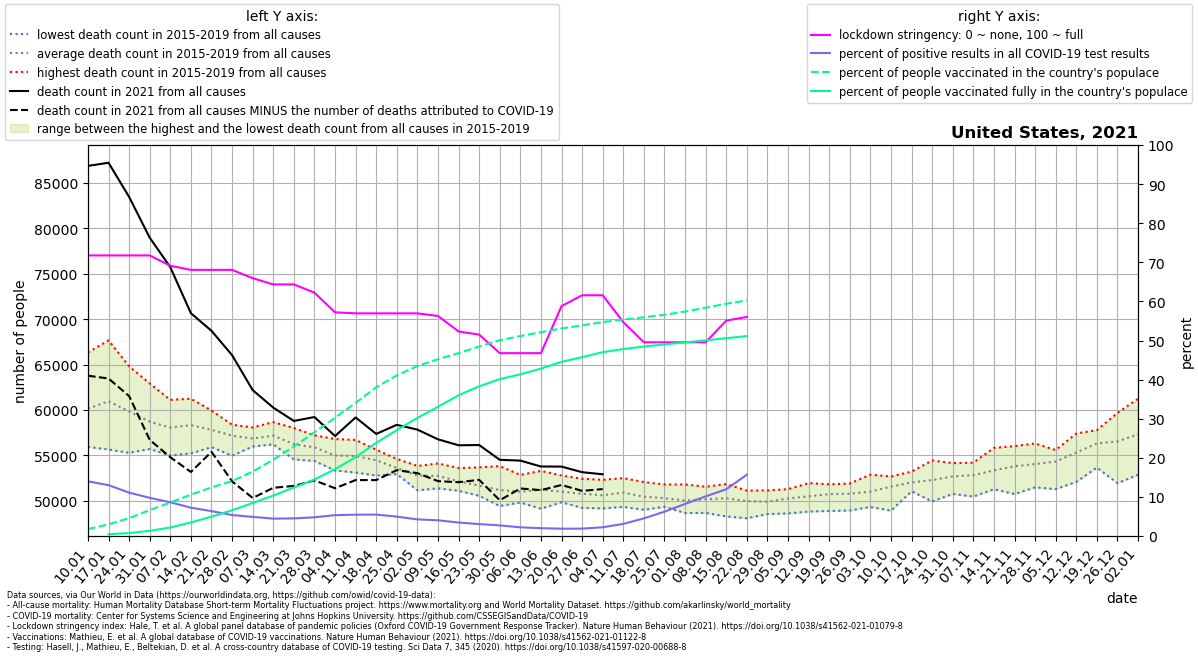

Data behind this chart, as committed beside it:
location, date, time, time_unit, deaths_2010_all_ages, deaths_2011_all_ages, deaths_2012_all_ages, deaths_2013_all_ages, deaths_2014_all_ages, deaths_2015_all_ages, deaths_2016_all_ages, deaths_2017_all_ages, deaths_2018_all_ages, deaths_2019_all_ages, deaths_2020_all_ages, deaths_2021_all_ages, new_deaths, new_cases_smoothed, new_tests_smoothed, stringency_index, people_vaccinated, people_fully_vaccinated, population, positive_test_percent
United States, 2021-01-10, 1, weekly, , , , , , , 55937, 59890, 66334, 58461, 60166, 86878, 23101, 233809, 1671580, 71.76, 5812948, , 331002647, 13.99
United States, 2021-01-17, 2, weekly, , , , , , 61882, 55654, 61108, 67661, 58506, 60731, 87221, 23752, 237075, 1822936, 71.76, 9874279, 1543414, 331002647, 13.01
United States, 2021-01-24, 3, weekly, , , , , , 61261, 55280, 59444, 64808, 58373, 59358, 83460, 21926, 188614, 1701292, 71.76, 15092991, 2455955, 331002647, 11.09
United States, 2021-01-31, 4, weekly, , , , , , 58738, 55709, 58174, 62918, 58031, 59157, 78970, 22257, 159546, 1633987, 71.76, 21952103, 4370020, 331002647, 9.764
United States, 2021-02-07, 5, weekly, , , , , , 57380, 54995, 58530, 61120, 58276, 58829, 75723, 20922, 131757, 1528876, 69.12, 28323386, 7189121, 331002647, 8.618
United States, 2021-02-14, 6, weekly, , , , , , 57393, 55222, 59155, 61242, 58650, 59476, 70660, 17482, 101435, 1400621, 68.06, 34985422, 11466026, 331002647, 7.242
United States, 2021-02-21, 7, weekly, , , , , , 56535, 55912, 58596, 59945, 58114, 58809, 68719, 13319, 74537, 1171347, 68.06, 41095281, 16360982, 331002647, 6.363
United States, 2021-02-28, 8, weekly, , , , , , 56462, 54975, 58376, 57933, 58143, 58907, 66041, 13896, 68454, 1276473, 68.06, 46483791, 21796475, 331002647, 5.363
United States, 2021-03-07, 9, weekly, , , , , , 56028, 55982, 57354, 56824, 58082, 59330, 62192, 11875, 63462, 1297069, 65.94, 54451421, 27935222, 331002647, 4.893
United States, 2021-03-14, 10, weekly, , , , , , 56221, 56225, 57590, 57236, 58665, 59693, 60264, 8830, 55667, 1254777, 64.35, 64607158, 34250228, 331002647, 4.436
United States, 2021-03-21, 11, weekly, , , , , , 55374, 54566, 56772, 56453, 58020, 58667, 58797, 7155, 54884, 1218609, 64.35, 75766970, 41065873, 331002647, 4.504
United States, 2021-03-28, 12, weekly, , , , , , 54387, 54772, 57157, 55904, 57214, 59212, 59227, 6978, 58549, 1224212, 62.23, 87773831, 47808680, 331002647, 4.783
United States, 2021-04-04, 13, weekly, , , , , , 53336, 53980, 55832, 55038, 56800, 63020, 57132, 5744, 65069, 1221399, 57.21, 100064510, 56570548, 331002647, 5.327
United States, 2021-04-11, 14, weekly, , , , , , 53121, 54170, 55262, 55412, 56710, 72288, 59182, 6894, 66684, 1223228, 56.94, 112668690, 66794397, 331002647, 5.452
United States, 2021-04-18, 15, weekly, , , , , , 52785, 53603, 54967, 55347, 55625, 79088, 57367, 5084, 69667, 1273127, 56.94, 125909871, 78844612, 331002647, 5.472
United States, 2021-04-25, 16, weekly, , , , , , 52942, 53254, 53171, 54152, 54616, 76801, 58371, 4990, 62032, 1253572, 56.94, 135954763, 89636210, 331002647, 4.948
United States, 2021-05-02, 17, weekly, , , , , , 51702, 51162, 53391, 53840, 53767, 73910, 57842, 4795, 51821, 1217831, 56.94, 143912697, 99993348, 331002647, 4.255
United States, 2021-05-09, 18, weekly, , , , , , 51590, 51373, 52749, 53877, 54118, 69294, 56774, 4606, 45217, 1126102, 56.28, 149612366, 109389315, 331002647, 4.015
United States, 2021-05-16, 19, weekly, , , , , , 51758, 51108, 52074, 52210, 53611, 66811, 56118, 4067, 35809, 1039315, 52.31, 154782888, 119109787, 331002647, 3.445
United States, 2021-05-23, 20, weekly, , , , , , 50771, 50554, 52572, 50737, 53687, 64480, 56145, 3833, 28670, 940365, 51.52, 160371992, 126734485, 331002647, 3.049
United States, 2021-05-30, 21, weekly, , , , , , 49428, 50586, 51091, 51052, 53822, 61623, 54517, 4452, 22615, 833365, 46.76, 165765550, 132764714, 331002647, 2.714
United States, 2021-06-06, 22, weekly, , , , , , 49816, 49823, 51366, 51157, 52856, 59680, 54428, 3064, 15584, 702976, 46.76, 169269887, 136898858, 331002647, 2.217
United States, 2021-06-13, 23, weekly, , , , , , 49132, 50026, 51513, 52119, 53297, 58907, 53781, 2603, 14625, 731592, 46.76, 172501535, 141698544, 331002647, 1.999
United States, 2021-06-20, 24, weekly, , , , , , 49845, 49995, 50915, 51507, 52789, 58024, 53770, 2027, 12365, 661335, 58.8, 175706523, 147450604, 331002647, 1.87
United States, 2021-06-27, 25, weekly, , , , , , 49222, 49718, 51313, 51218, 52422, 57994, 53154, 2055, 11649, 616630, 61.57, 178269260, 151334069, 331002647, 1.889
United States, 2021-07-04, 26, weekly, , , , , , 49169, 49844, 50746, 50997, 52317, 58504, 52923, 1628, 12840, 576315, 61.57, 181106119, 155615322, 331002647, 2.228
United States, 2021-07-11, 27, weekly, , , , , , 49334, 49789, 51085, 51817, 52498, 59816, , 1626, 16211, 522985, 54.7, 183253217, 158286564, 331002647, 3.1
United States, 2021-07-18, 28, weekly, , , , , , 49019, 49730, 50124, 51332, 52070, 61940, , 1833, 27710, 615327, 49.54, 185158416, 160374620, 331002647, 4.503
United States, 2021-07-25, 29, weekly, , , , , , 49344, 49374, 50222, 50727, 51800, 63173, , 1866, 44173, 709257, 49.54, 187266095, 162194488, 331002647, 6.228
United States, 2021-08-01, 30, weekly, , , , , , 48655, 49809, 49487, 50409, 51800, 64242, , 2544, 69251, 844685, 49.54, 190022308, 163904466, 331002647, 8.198
United States, 2021-08-08, 31, weekly, , , , , , 48673, 49648, 50204, 50794, 51554, 64232, , 3547, 99010, 976978, 49.54, 193247173, 165653221, 331002647, 10.13
United States, 2021-08-15, 32, weekly, , , , , , 48279, 49829, 50360, 51124, 51847, 63713, , 4540, 124028, 1036962, 55.09, 196615479, 167446954, 331002647, 11.96
United States, 2021-08-22, 33, weekly, , , , , , 48086, 49920, 50290, 50420, 51127, 63640, , 6418, 139216, 888640, 56.02, 199432053, 169273017, 331002647, 15.67
United States, 2021-08-29, 34, weekly, , , , , , 48546, 49598, 49655, 50585, 51152, 62560, , , , , , , , , 
United States, 2021-09-05, 35, weekly, , , , , , 48615, 49685, 50952, 50741, 51284, 61103, , , , , , , , , 
United States, 2021-09-12, 36, weekly, , , , , , 48817, 50192, 51100, 50426, 51954, 60246, , , , , , , , , 
United States, 2021-09-19, 37, weekly, , , , , , 48885, 50029, 51815, 51214, 51750, 59660, , , , , , , , , 
United States, 2021-09-26, 38, weekly, , , , , , 48935, 49983, 51353, 51714, 51905, 59737, , , , , , , , , 
United States, 2021-10-03, 39, weekly, , , , , , 49329, 50357, 51458, 51083, 52880, 60610, , , , , , , , , 
United States, 2021-10-10, 40, weekly, , , , , , 48916, 51512, 52229, 52478, 52680, 59801, , , , , , , , , 
United States, 2021-10-17, 41, weekly, , , , , , 51048, 52237, 51695, 51966, 53217, 61775, , , , , , , , , 
United States, 2021-10-24, 42, weekly, , , , , , 49936, 51559, 52349, 53117, 54441, 60637, , , , , , , , , 
United States, 2021-10-31, 43, weekly, , , , , , 50761, 51973, 52679, 53873, 54151, 62185, , , , , , , , , 
United States, 2021-11-07, 44, weekly, , , , , , 50471, 51862, 53814, 53759, 54207, 63425, , , , , , , , , 
United States, 2021-11-14, 45, weekly, , , , , , 51282, 52639, 53376, 53688, 55828, 67586, , , , , , , , , 
United States, 2021-11-21, 46, weekly, , , , , , 50744, 53546, 53910, 54815, 56030, 68820, , , , , , , , , 
United States, 2021-11-28, 47, weekly, , , , , , 51489, 53224, 54221, 54990, 56313, 71670, , , , , , , , , 
United States, 2021-12-05, 48, weekly, , , , , , 51292, 54610, 54900, 55203, 55591, 73298, , , , , , , , , 
United States, 2021-12-12, 49, weekly, , , , , , 52088, 55240, 55739, 56106, 57415, 77418, , , , , , , , , 
United States, 2021-12-19, 50, weekly, , , , , , 53661, 56100, 57534, 56524, 57789, 82001, , , , , , , , , 
United States, 2021-12-26, 51, weekly, , , , , , 51948, 56809, 59678, 56664, 57592, 82922, , , , , , , , , 
United States, 2022-01-02, 52, weekly, , , , , , 52866, 57782, 61243, 56162, 58615, 84358, , , , , , , , , 
